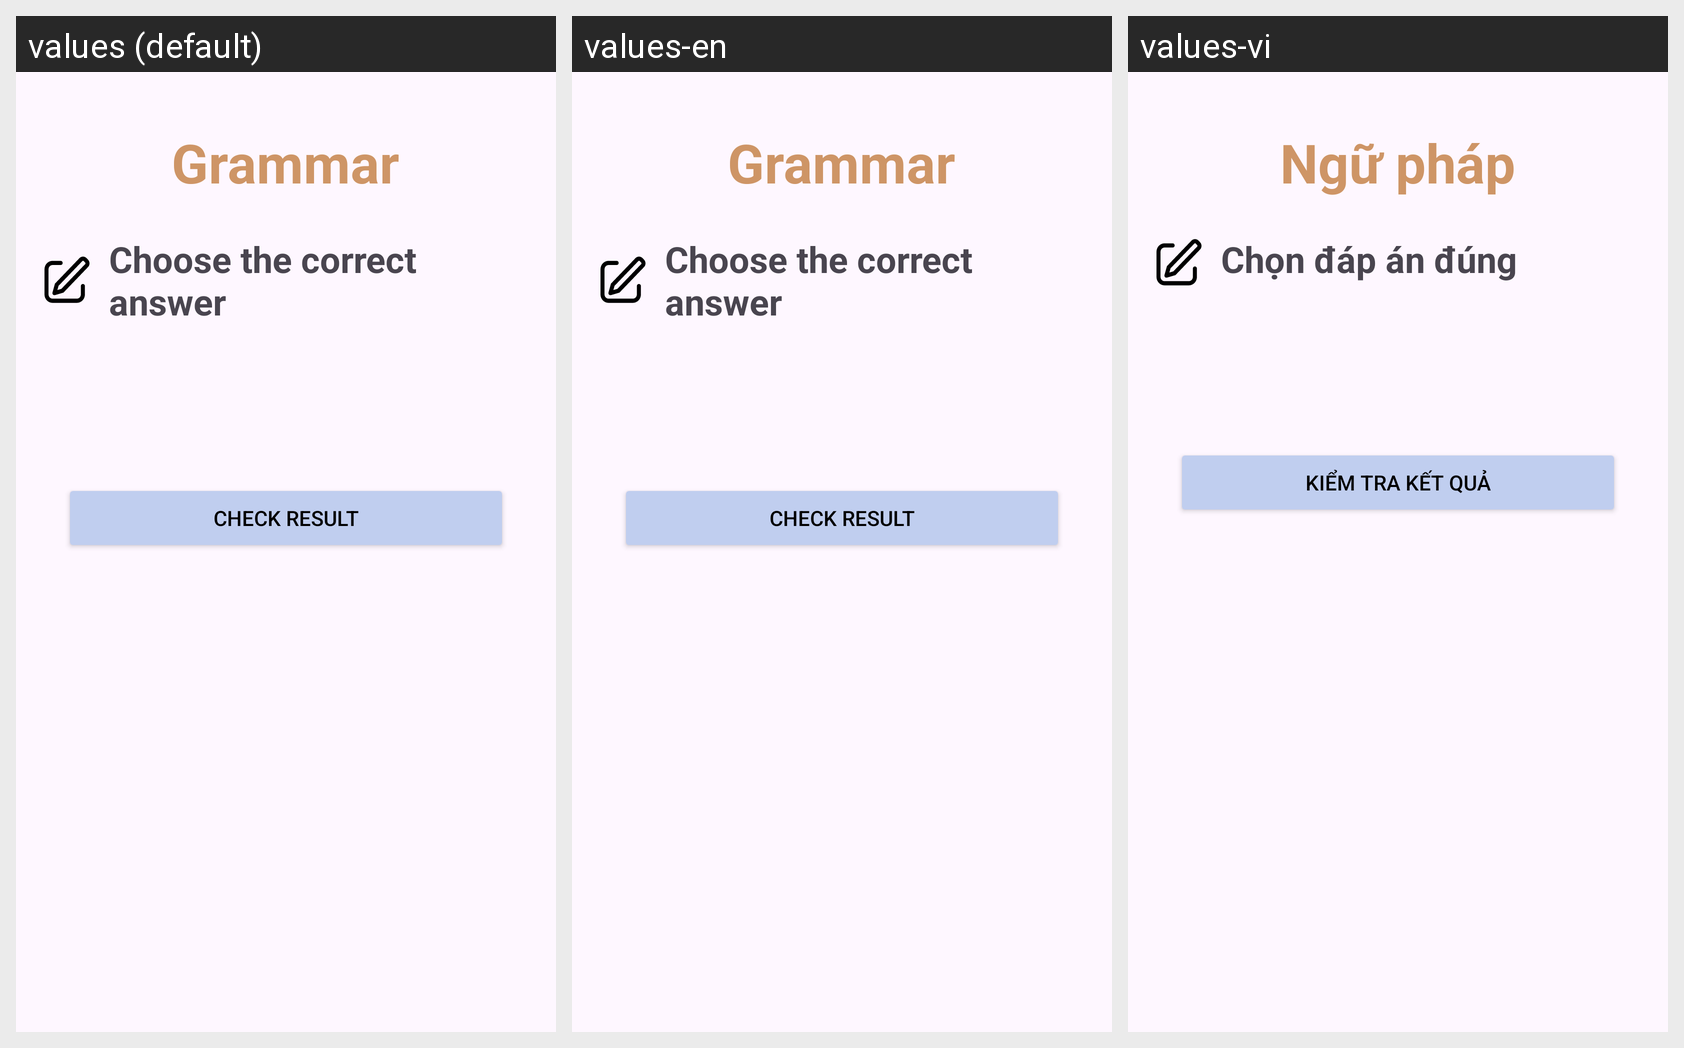

Translations of the strings shown on this Android screen, per locale in the grid:
Android screen res/layout/activity_grammar_pick_many.xml rendered under 3 locales, left to right: values (default), values-en, values-vi. Device: Nexus 5 (rendered at 1080×1920; each locale shown at half size, 540×960, under a caption strip naming it); theme Theme.Test.
Strings drawn on this screen, with the default value and each locale's value (text and hints the layout hard-codes, and strings that could not be matched under every locale, appear in the picture but are not listed):

grammar
  values: Grammar
  values-en: Grammar
  values-vi: Ngữ pháp

choose
  values: Choose the correct answer
  values-en: Choose the correct answer
  values-vi: Chọn đáp án đúng

check
  values: Check Result
  values-en: Check Result
  values-vi: Kiểm tra kết quả
